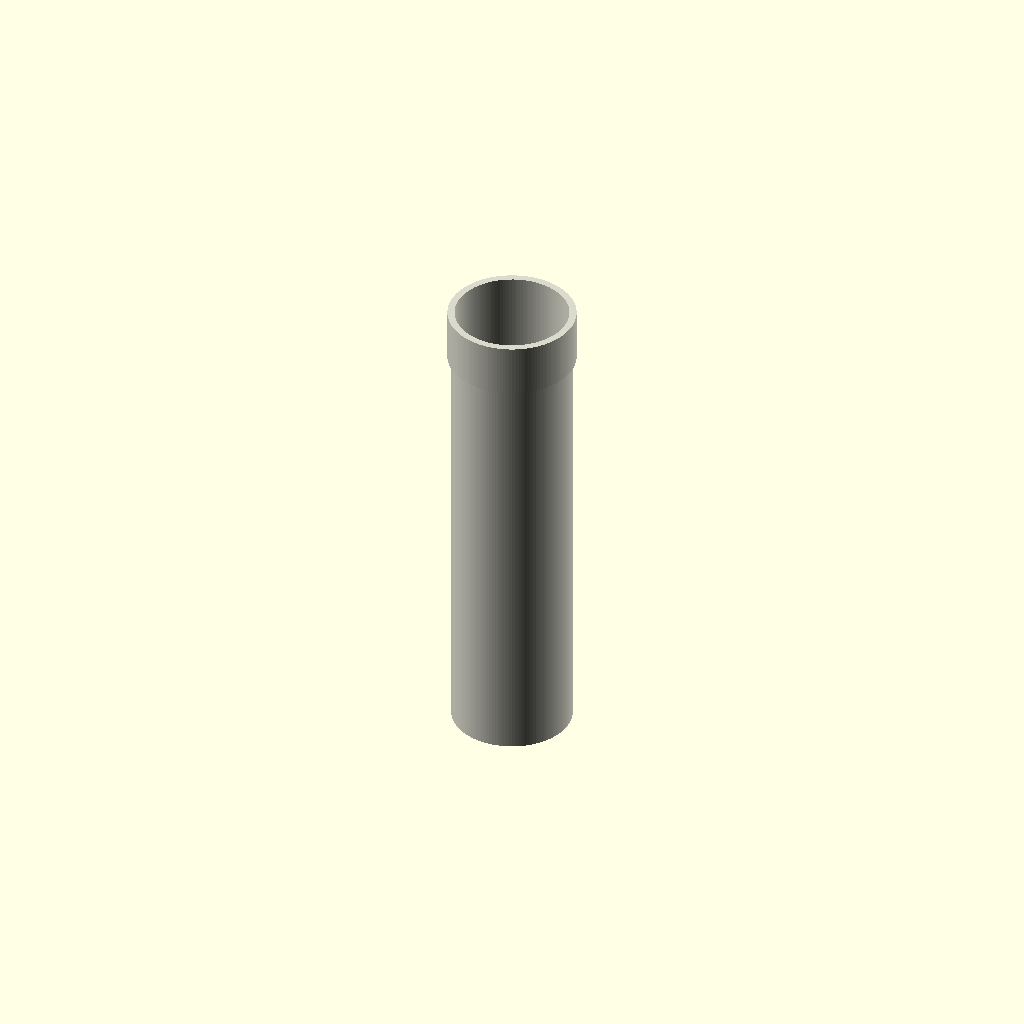
Cell 1 — every parameter at its default value.
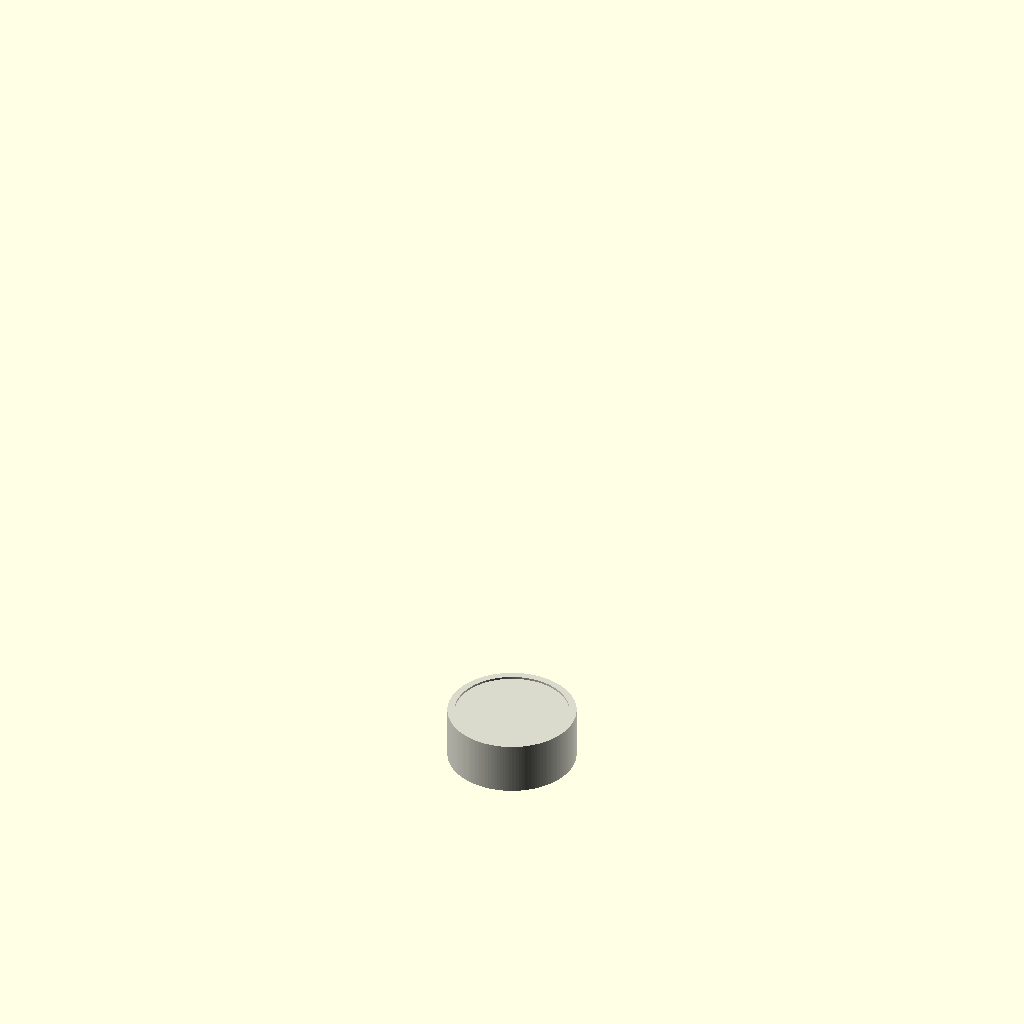
Cell 2: length_mm = 1 (everything else at default).
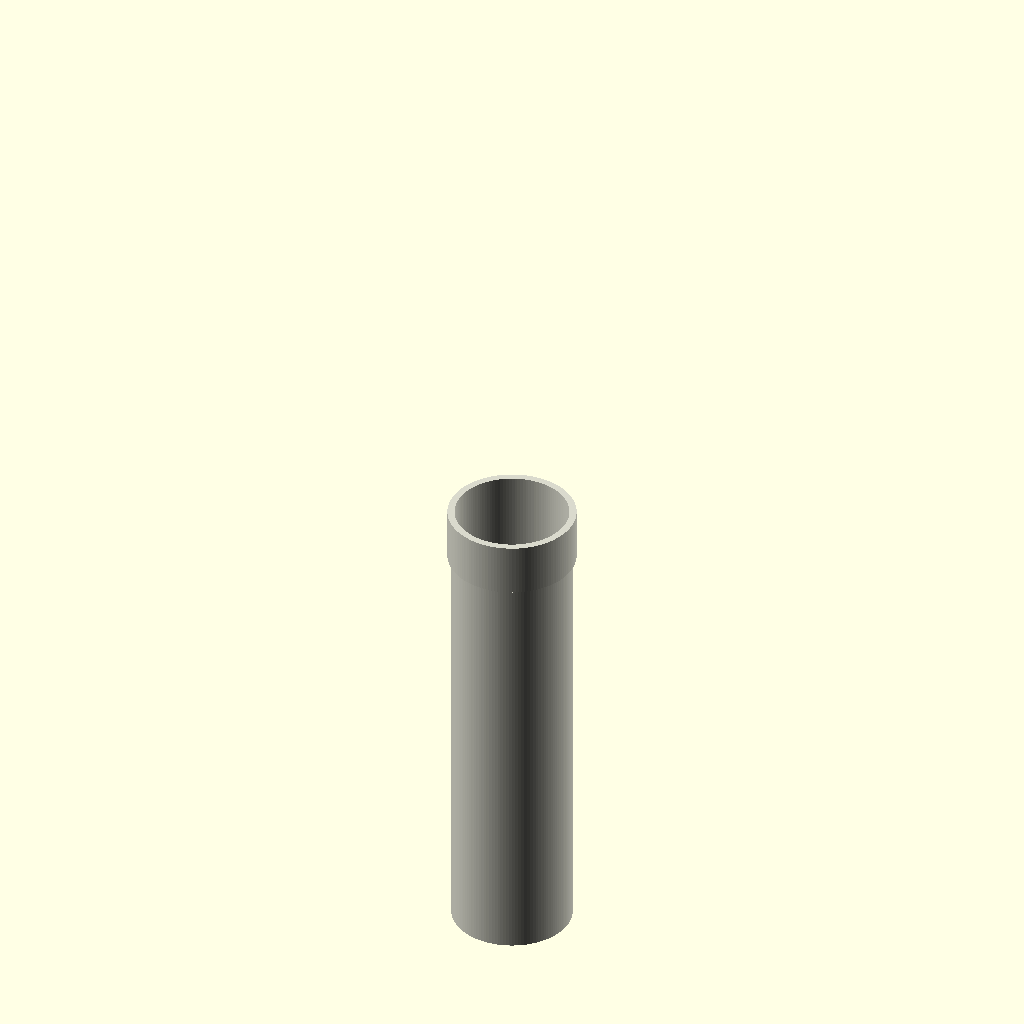
Cell 3: center = 1 (everything else at default).
One fixed orthographic camera (rotation 55°, 0°, 25°; colour scheme Cornfield) for every cell.
OpenSCAD source file results/nopscadlib/ablations/no_verification/scad/ht_pipe__HT_125_pipe_500.scad:
// HT 125 pipe 500 mm (connected, visible, manifold)

// Parameters
nominal_diameter_mm = 125; //[60:250:1]
length_mm = 500; //[250:1000:1]
wall_thickness_mm = 3.2; //[1.6:6.4:0.1]
include_end_fitting = 1; //[0:1:1]
center = 0; //[0:1:1]
fitting_length_mm = 55; //[25:110:1]
fitting_od_extra_mm = 8; //[3:20:0.5]
fitting_wall_extra_mm = 1.8; //[0.5:4:0.1]
connection_overlap_mm = 1; //[0.5:2:0.1]
bore_clearance_mm = 0.2; //[0:0.6:0.05]

// Quality
$fn = 128;

// Robust epsilon
eps = 0.02;

// Derived radii (ensure valid)
outer_r = max(0.1, nominal_diameter_mm/2);
inner_r = max(0.1, outer_r - wall_thickness_mm);

// Fitting OD is larger by fitting_od_extra_mm (diameter), so radius increases by half
fitting_outer_r = max(outer_r + 0.1, outer_r + fitting_od_extra_mm/2);

// Fitting wall is thicker by fitting_wall_extra_mm
fitting_inner_r = max(0.1, fitting_outer_r - (wall_thickness_mm + fitting_wall_extra_mm));

// Clamp overlap to sensible range
overlap = min(connection_overlap_mm, fitting_length_mm - eps);

// HT Pipe - ONE connected solid (outer union, inner difference)
module ht_pipe() {
  color([0.85, 0.85, 0.8])
  difference() {
    // OUTER SOLID
    union() {
      // Main pipe outer
      cylinder(h=length_mm, r=outer_r, center=false);

      // End fitting outer (connected by computed overlap)
      if (include_end_fitting) {
        translate([0, 0, length_mm - fitting_length_mm + overlap])
          cylinder(h=fitting_length_mm, r=fitting_outer_r, center=false);
      }
    }

    // INNER VOID (continuous bore through entire part)
    // Use the smallest inner radius so the void always passes through both sections.
    void_r = max(0.1, min(inner_r, fitting_inner_r) - bore_clearance_mm);
    void_h = length_mm + (include_end_fitting ? fitting_length_mm : 0) + 2*bore_clearance_mm + 4*eps;

    translate([0, 0, -bore_clearance_mm - 2*eps])
      cylinder(h=void_h, r=void_r, center=false);
  }
}

// Assembly
if (center)
  translate([0, 0, -length_mm/2]) ht_pipe();
else
  ht_pipe();
Customizer parameters (derived from the source; name, type, default, range or options):
nominal_diameter_mm: number, default 125, range 1 to 60, step 250
length_mm: number, default 500, range 1 to 250, step 1000
wall_thickness_mm: number, default 3.2, range 0.1 to 1.6, step 6.4
include_end_fitting: number, default 1, range 0 to 1, step 1
center: number, default 0, range 0 to 1, step 1
fitting_length_mm: number, default 55, range 1 to 25, step 110
fitting_od_extra_mm: number, default 8, range 0.5 to 3, step 20
fitting_wall_extra_mm: number, default 1.8, range 0.1 to 0.5, step 4
connection_overlap_mm: number, default 1, range 0.1 to 0.5, step 2
bore_clearance_mm: number, default 0.2, range 0 to 0.05, step 0.6
eps: number, default 0.02
